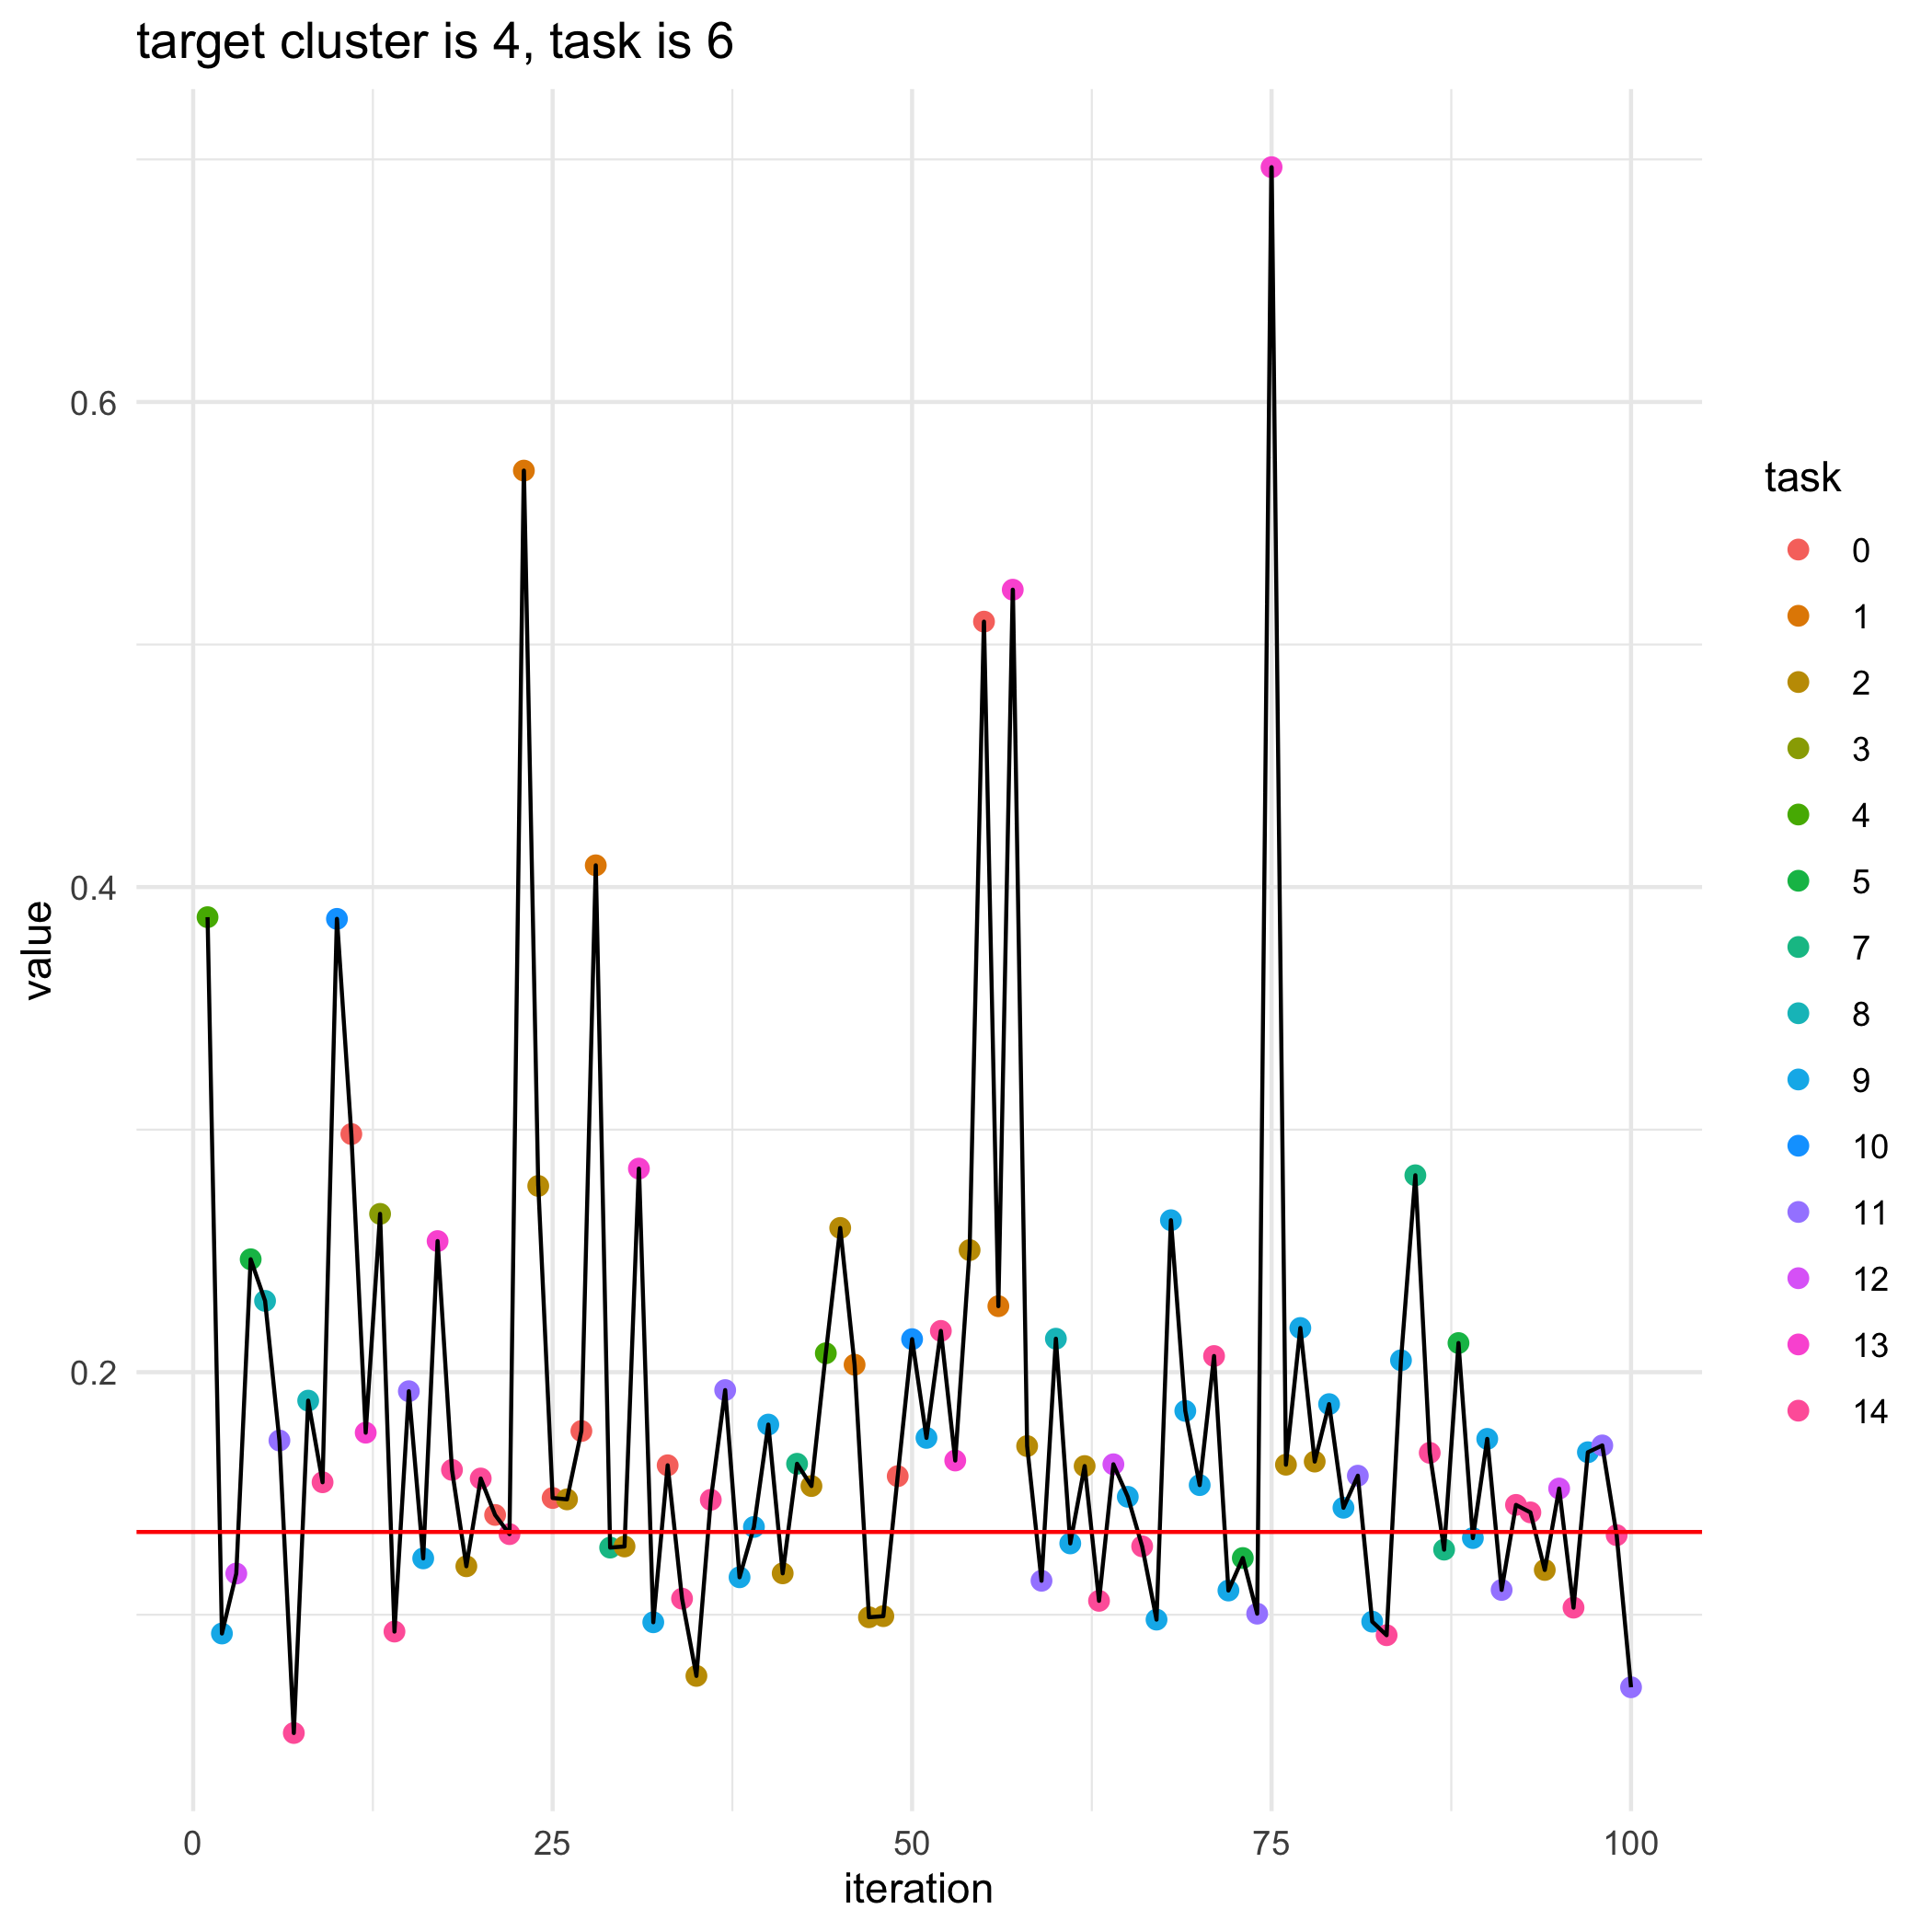

Values plotted in this chart, from the file beside it:
, losses, bandit_selects
0, 0.1341, 
1, 0.3876, 4.0
2, 0.09226, 9.0
3, 0.117, 12.0
4, 0.2466, 5.0
5, 0.2294, 8.0
6, 0.1718, 11.0
7, 0.05124, 14.0
8, 0.1883, 8.0
9, 0.1546, 14.0
10, 0.3869, 10.0
11, 0.2982, 0.0
12, 0.1751, 13.0
13, 0.2653, 3.0
14, 0.09306, 14.0
15, 0.1921, 11.0
16, 0.1232, 9.0
17, 0.2541, 13.0
18, 0.1597, 14.0
19, 0.12, 2.0
20, 0.1562, 14.0
21, 0.1411, 0.0
22, 0.1332, 14.0
23, 0.5717, 1.0
24, 0.2768, 2.0
25, 0.1481, 0.0
26, 0.1476, 2.0
27, 0.1757, 0.0
28, 0.409, 1.0
29, 0.1277, 7.0
30, 0.1281, 2.0
31, 0.2839, 13.0
32, 0.0969, 9.0
33, 0.1616, 0.0
34, 0.1066, 14.0
35, 0.07478, 2.0
36, 0.1474, 14.0
37, 0.1926, 11.0
38, 0.1154, 9.0
39, 0.1362, 9.0
40, 0.1784, 9.0
41, 0.1171, 2.0
42, 0.1622, 7.0
43, 0.1531, 2.0
44, 0.2078, 4.0
45, 0.2595, 2.0
46, 0.2031, 1.0
47, 0.09896, 2.0
48, 0.09941, 2.0
49, 0.1571, 0.0
50, 0.2136, 10.0
51, 0.1729, 9.0
52, 0.217, 14.0
53, 0.1636, 13.0
54, 0.2503, 2.0
55, 0.5094, 0.0
56, 0.2272, 1.0
57, 0.5226, 13.0
58, 0.1695, 2.0
59, 0.114, 11.0
... 41 more rows
